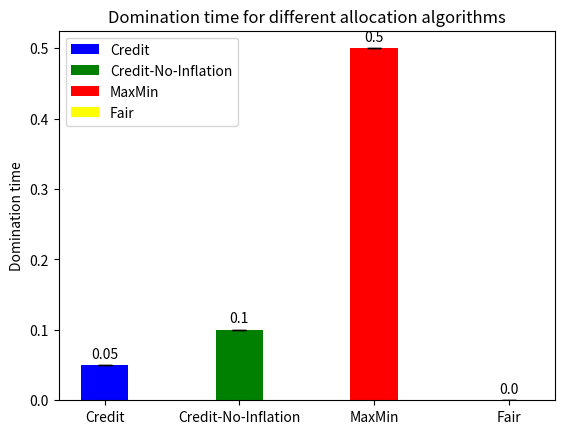

This figure's Python source:
import numpy as np
import matplotlib.pyplot as plt

# Data for each category
credit = np.array([0.05])
credit_no_inflation = np.array([0.1])
maxmin = np.array([0.5])
fair = np.array([0])

# Calculate means and standard deviations
means = [np.mean(credit), np.mean(credit_no_inflation), np.mean(maxmin), np.mean(fair)]
stds = [np.std(credit), np.std(credit_no_inflation), np.std(maxmin), np.std(fair)]

# Set up the bar labels and colors
labels = ['Credit','Credit-No-Inflation', 'MaxMin', 'Fair']
colors = ['blue', 'green','red', 'yellow']  # Specify colors here

# Creating the bar plot
x = np.arange(len(labels))  # the label locations
width = 0.35  # the width of the bars

fig, ax = plt.subplots()
rects = ax.bar(x, means, width, yerr=stds, capsize=5, color=colors)

# Add some text for labels, title, and custom x-axis tick labels, etc.
ax.set_ylabel('Domination time')
ax.set_title('Domination time for different allocation algorithms')
ax.set_xticks(x)
ax.set_xticklabels(labels)
ax.legend(rects, labels)

# Function to attach a text label above each bar, displaying its height
def autolabel(rects):
    """Attach a text label above each bar in *rects*, displaying its height."""
    for rect in rects:
        height = rect.get_height()
        ax.annotate('{}'.format(round(height, 2)),
                    xy=(rect.get_x() + rect.get_width() / 2, height),
                    xytext=(0, 3),  # 3 points vertical offset
                    textcoords="offset points",
                    ha='center', va='bottom')

autolabel(rects)

plt.show()
